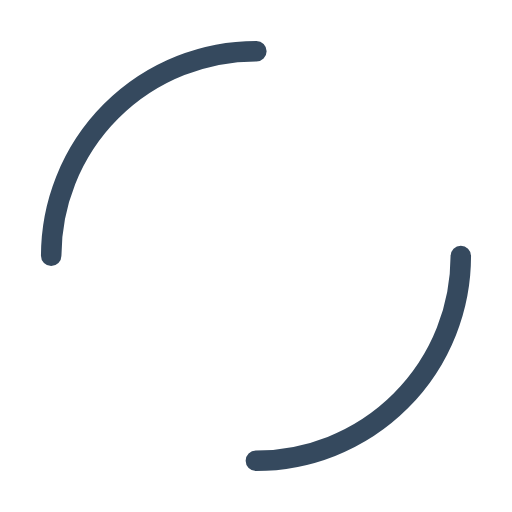
t = 0.00 s
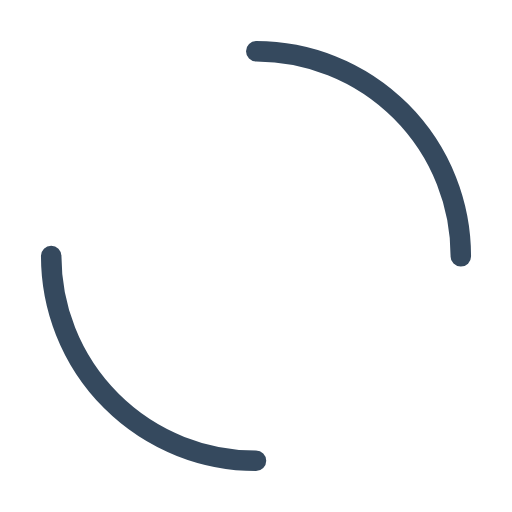
t = 0.25 s
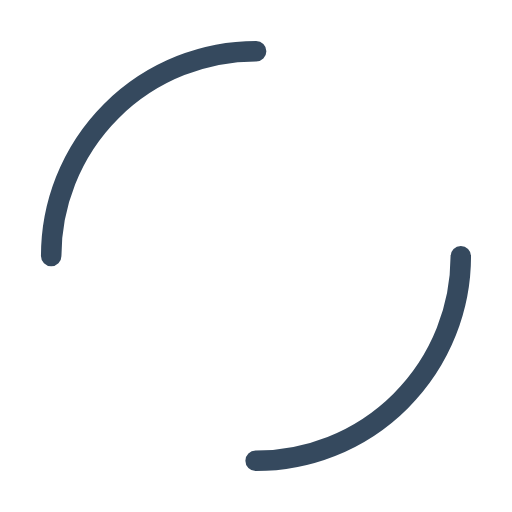
t = 0.50 s
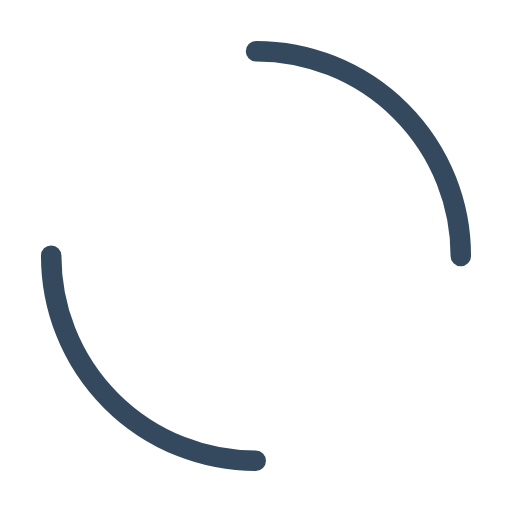
t = 0.75 s

The animated SVG that drew these frames (rendered in a browser with its animation timeline set to each time). Animation: 2 SMIL elements (animateTransform=2); one cycle of 1.00 s, repeats indefinitely.

<svg width="200px"  height="200px"  xmlns="http://www.w3.org/2000/svg" viewBox="0 0 100 100" preserveAspectRatio="xMidYMid" class="lds-double-ring" style="background: none;"><circle cx="50" cy="50" ng-attr-r="{{config.radius}}" ng-attr-stroke-width="{{config.width}}" ng-attr-stroke="{{config.c1}}" ng-attr-stroke-dasharray="{{config.dasharray}}" fill="none" stroke-linecap="round" r="40" stroke-width="4" stroke="#35495e" stroke-dasharray="62.83185307179586 62.83185307179586" transform="rotate(173.878 50 50)"><animateTransform attributeName="transform" type="rotate" calcMode="linear" values="0 50 50;360 50 50" keyTimes="0;1" dur="1s" begin="0s" repeatCount="indefinite"></animateTransform></circle><circle cx="50" cy="50" ng-attr-r="{{config.radius2}}" ng-attr-stroke-width="{{config.width}}" ng-attr-stroke="{{config.c2}}" ng-attr-stroke-dasharray="{{config.dasharray2}}" ng-attr-stroke-dashoffset="{{config.dashoffset2}}" fill="none" stroke-linecap="round" r="35" stroke-width="4" stroke="#ffffff" stroke-dasharray="54.97787143782138 54.97787143782138" stroke-dashoffset="54.97787143782138" transform="rotate(-173.878 50 50)"><animateTransform attributeName="transform" type="rotate" calcMode="linear" values="0 50 50;-360 50 50" keyTimes="0;1" dur="1s" begin="0s" repeatCount="indefinite"></animateTransform></circle></svg>
